Photos from the image-classification dataset "Potato Leaf Disease" in the GitHub repository rifqicharisma/Belajar_Ai. Its 3 classes are: early blight, healthy, late blight.

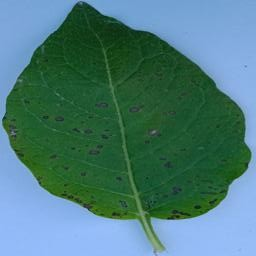
Label: early blight

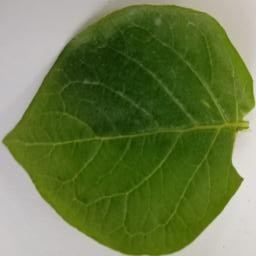
Label: healthy

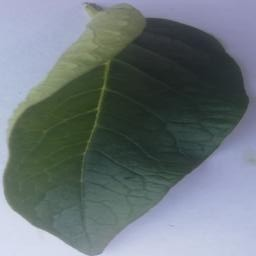
Label: healthy

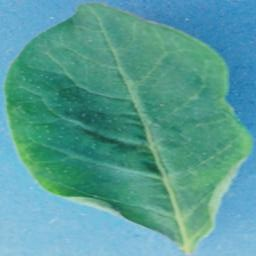
Label: healthy

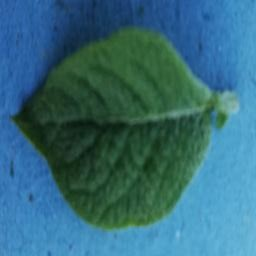
Label: healthy

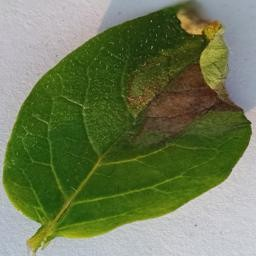
Label: late blight
